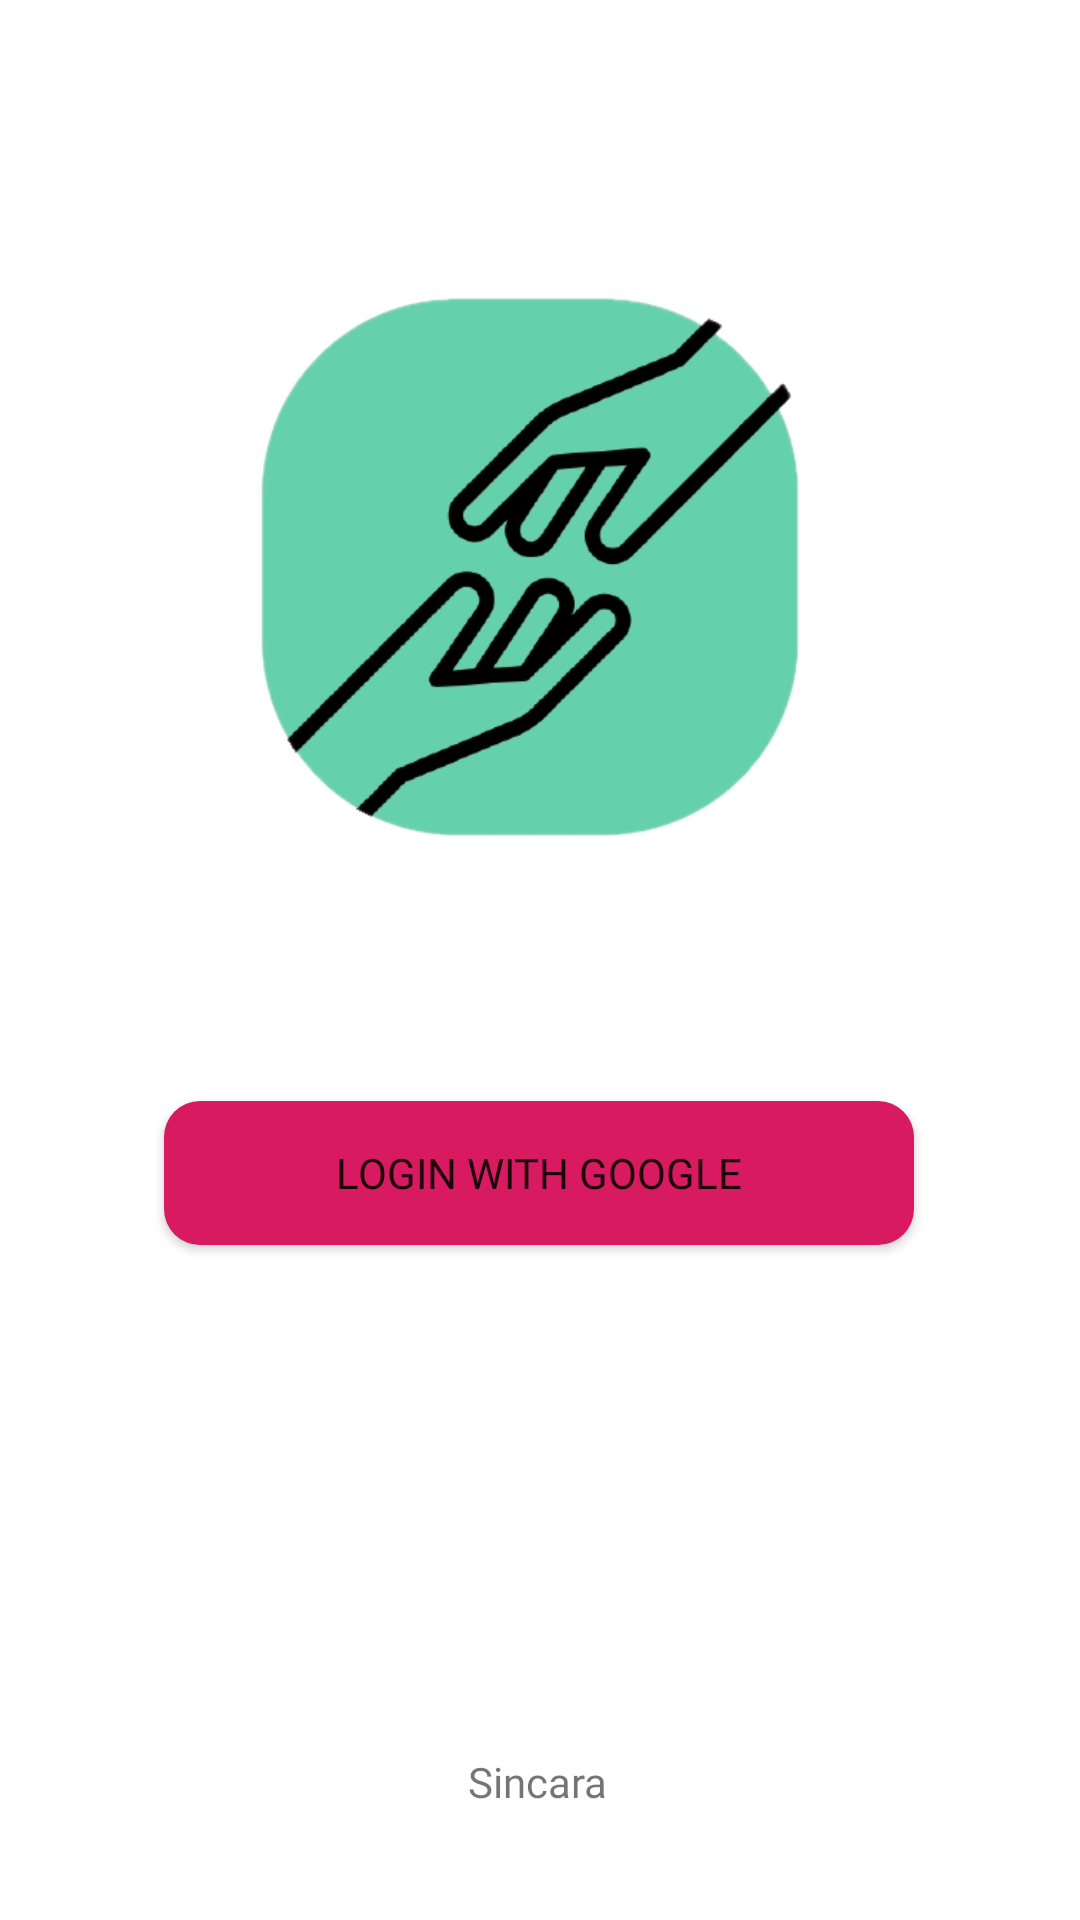

This screen was rendered from an Android layout file. Write that file and the resources it references.
<!-- AndroidManifest.xml: application theme Theme.Sincara -->
<!-- res/layout/fragment_login.xml -->
<?xml version="1.0" encoding="utf-8"?>
<androidx.constraintlayout.widget.ConstraintLayout
    xmlns:android="http://schemas.android.com/apk/res/android"
    xmlns:tools="http://schemas.android.com/tools"
    android:layout_width="match_parent"
    android:layout_height="match_parent"
    xmlns:app="http://schemas.android.com/apk/res-auto">


    <Button
        android:id="@+id/loginGoogle"
        android:layout_width="250dp"
        android:layout_height="48dp"
        android:background="@drawable/tombol_bulat"
        android:fontFamily="@font/poppins"
        android:text="@string/log_gugel"
        android:textColorHighlight="@color/card_kamus_color"
        android:textSize="14sp"
        app:layout_constraintBottom_toBottomOf="parent"
        app:layout_constraintEnd_toEndOf="parent"
        app:layout_constraintHorizontal_bias="0.496"
        app:layout_constraintStart_toStartOf="parent"
        app:layout_constraintTop_toBottomOf="@+id/imageView2"
        app:layout_constraintVertical_bias="0.111" />














    <TextView
        android:id="@+id/tentangSincara"
        android:layout_width="wrap_content"
        android:layout_height="wrap_content"
        android:fontFamily="@font/poppins"
        android:text="@string/app_name"
        app:layout_constraintBottom_toBottomOf="parent"
        app:layout_constraintEnd_toEndOf="parent"
        app:layout_constraintHorizontal_bias="0.498"
        app:layout_constraintStart_toStartOf="parent"
        app:layout_constraintTop_toTopOf="parent"
        app:layout_constraintVertical_bias="0.941" />

    <ImageView
        android:id="@+id/imageView2"
        android:layout_width="300dp"
        android:layout_height="300dp"
        app:layout_constraintBottom_toBottomOf="parent"
        app:layout_constraintEnd_toEndOf="parent"
        app:layout_constraintHorizontal_bias="0.495"
        app:layout_constraintStart_toStartOf="parent"
        app:layout_constraintTop_toTopOf="parent"
        app:layout_constraintVertical_bias="0.115"
        app:srcCompat="@drawable/logo_splash" />


</androidx.constraintlayout.widget.ConstraintLayout>
<!-- resources referenced by this layout -->
<resources>
  <color name="card_kamus_color">#D83F31</color>
  <!-- drawable logo_splash: png bitmap (drawable, 90057 bytes) -->
  <!-- drawable tombol_bulat (drawable) -->
  <?xml version="1.0" encoding="utf-8"?>
  <shape
      xmlns:android="http://schemas.android.com/apk/res/android">
      <corners android:radius="12dp"/>
      <solid android:color="#D81B60"/>
  </shape>
  <string name="app_name">Sincara</string>
  <string name="log_fb">Login With Facebook</string>
  <string name="log_gugel">Login With Google</string>
  <style name="Theme.Sincara" parent="Theme.MaterialComponents.DayNight.DarkActionBar">
          
          <item name="colorPrimary">@color/green_sincara</item>
          <item name="colorPrimaryVariant">@color/purple_700</item>
          <item name="colorOnPrimary">@color/white</item>
          
          <item name="colorSecondary">@color/teal_200</item>
          <item name="colorSecondaryVariant">@color/teal_700</item>
          <item name="colorOnSecondary">@color/black</item>
          
          <item name="android:statusBarColor">?attr/colorPrimaryVariant</item>
          
      </style>
  <color name="green_sincara">#66D0AD</color>
  <color name="purple_700">#FF3700B3</color>
  <color name="white">#FFFFFFFF</color>
  <color name="teal_200">#FF03DAC5</color>
  <color name="teal_700">#FF018786</color>
  <color name="black">#FF000000</color>
</resources>
